Run: headless pygame with SDL's dummy video driver; simulated clock (each Clock.tick advances the game by its frame time, no real sleeping); random seed 0; keys injected as events and as key.get_pressed() state; no mouse input.
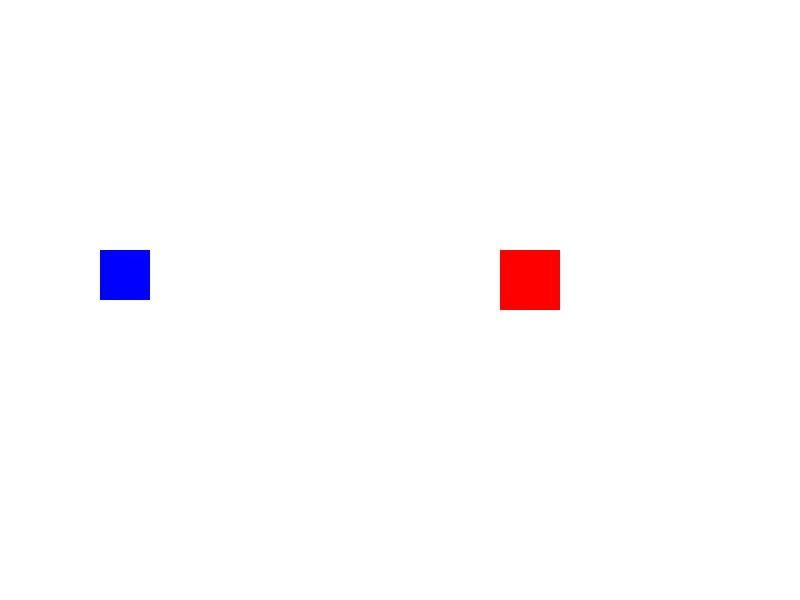
Frame 1 of 4 · flips 1–60 · no input
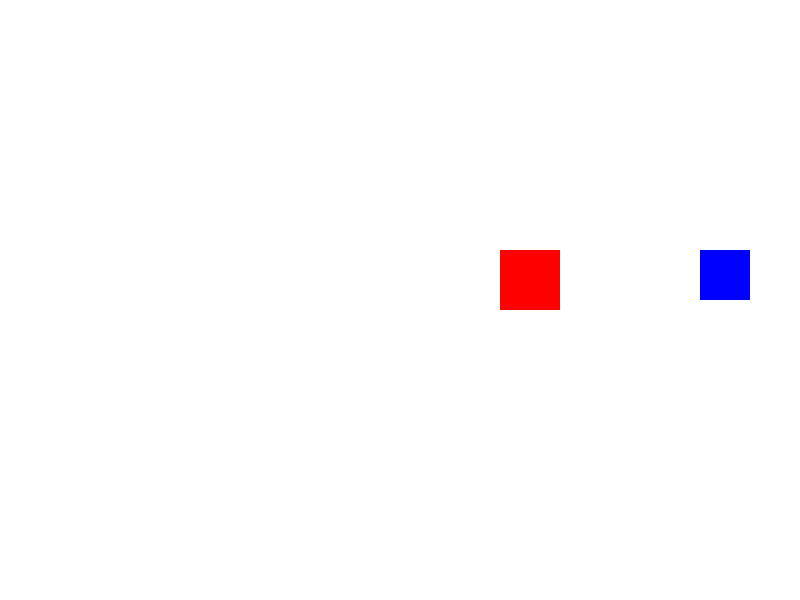
Frame 2 of 4 · flips 61–180 · tapped SPACE, RETURN · held RIGHT (→), D
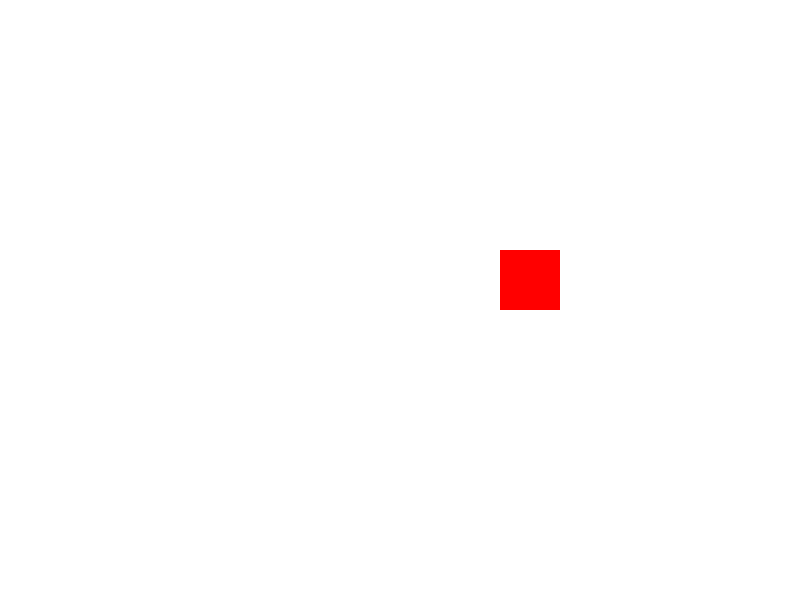
Frame 3 of 4 · flips 181–300 · held DOWN (↓), S
Frame 4 of 4 · flips 301–420 · held LEFT (←), A, UP (↑), W · screen same as frame 1, image omitted

The pygame program that drew these frames:

#pegar codigo de actividad uno
import pygame
import sys

#inicio
pygame.init()

#Configuracion de la pantalla
ANCHO = 800
ALTO = 600
pantalla = pygame.display.set_mode((ANCHO, ALTO))
pygame.display.set_caption("Ejemplo de Colisiones en Pygame")

#Definir Colores (R, G, B)
BLANCO = (255, 255, 255)
ROJO = (255, 0, 0)
AZUL = (0, 0, 255)
VERDE = (0, 255, 0)

#spawn del jugador
jugador = pygame.Rect(100, 250, 50, 50)
velocidad = 5

# meta
meta = pygame.Rect(500, 250, 60, 60)
reloj = pygame.time.Clock()

#Bucle principal del juego
ejecutando = True
while ejecutando:
    
    for evento in pygame.event.get():
        if evento.type == pygame.QUIT:
            ejecutando = False

    #asignacion de teclas WASD
    teclas = pygame.key.get_pressed()
    if teclas[pygame.K_a]:
        jugador.x -= velocidad
    if teclas[pygame.K_d]:
        jugador.x += velocidad
    if teclas[pygame.K_w]:
        jugador.y -= velocidad
    if teclas[pygame.K_s]:
        jugador.y += velocidad

    color_jugador = AZUL
    
    if jugador.colliderect(meta):
        #cuando se llegue a la meta el jugador se vuelve verde
        color_jugador = VERDE

    #fondo de pantalla en blanco
    pantalla.fill(BLANCO) # Limpiar pantalla con fondo blanco
    
    #meta
    pygame.draw.rect(pantalla, ROJO, meta)
    
    #generacion de o dibujo del jugador segun lo que suceda y actualizacion de pantalla
    pygame.draw.rect(pantalla, color_jugador, jugador)
    pygame.display.flip()

    #FPS 
    reloj.tick(60)

#fin
pygame.quit()
sys.exit()
